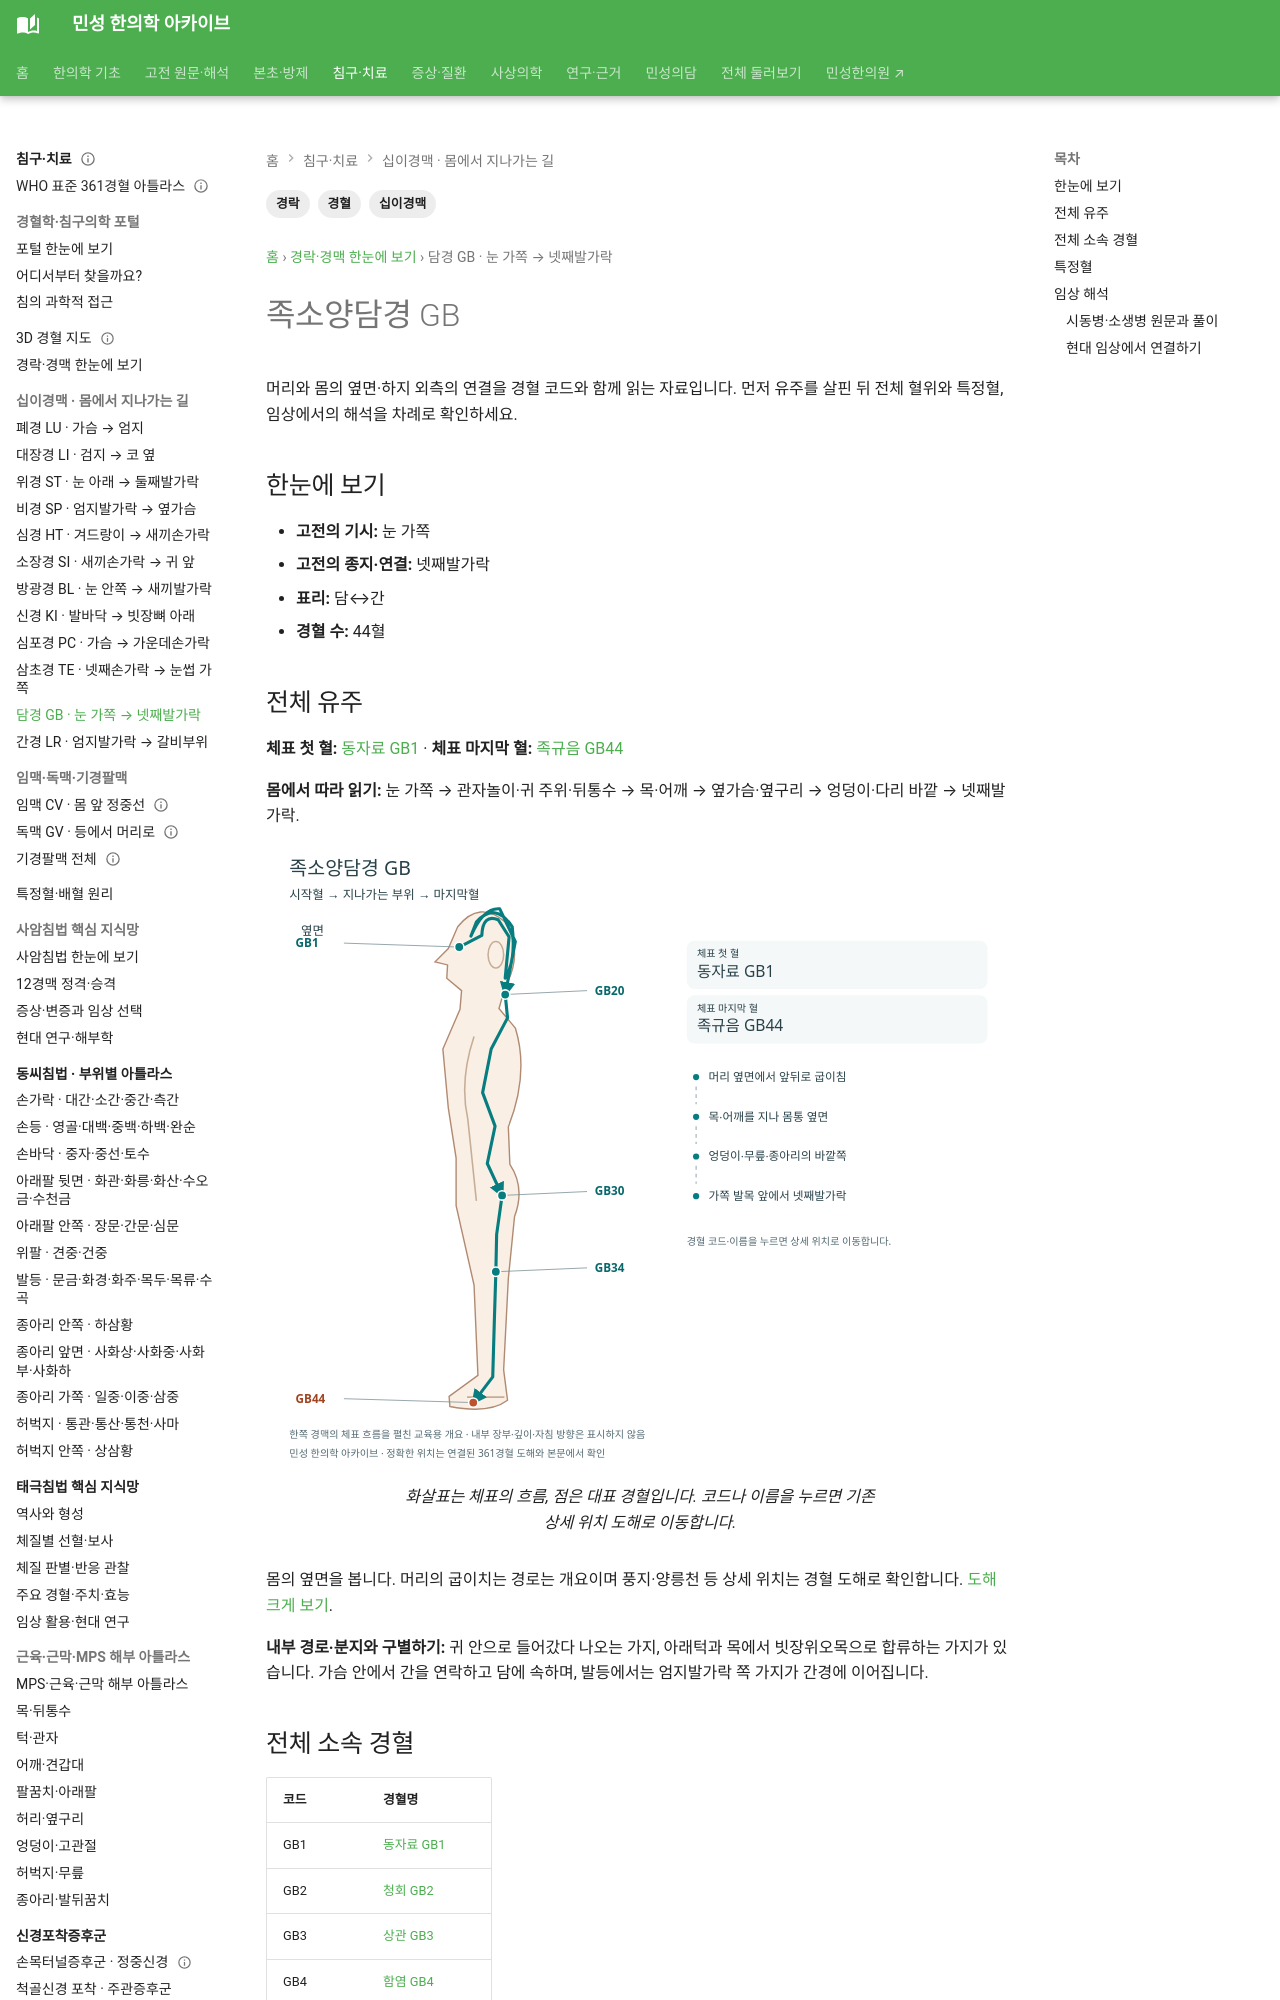

repository: joowon1111/minseong-korean-medicine-wiki · page: meridian-network/gallbladder-meridian/index.html · generator: mkdocs

---
title: 족소양담경 GB
description: 족소양담경 GB의 기시·종지, 전체 유주, 표리관계, 전체 경혈과 특정혈을 정리합니다.
tags: [경락, 십이경맥, 경혈]
---
# 족소양담경 GB

## 한눈에 보기
- **기시:** 눈 가쪽
- **종지:** 넷째발가락
- **표리:** 담↔간
- **경혈 수:** 44혈

## 전체 유주
눈 가쪽→측두부·귀·목·어깨→체간 측면→간·담→고관절→대퇴·무릎·하퇴 외측→발등→넷째발가락.
